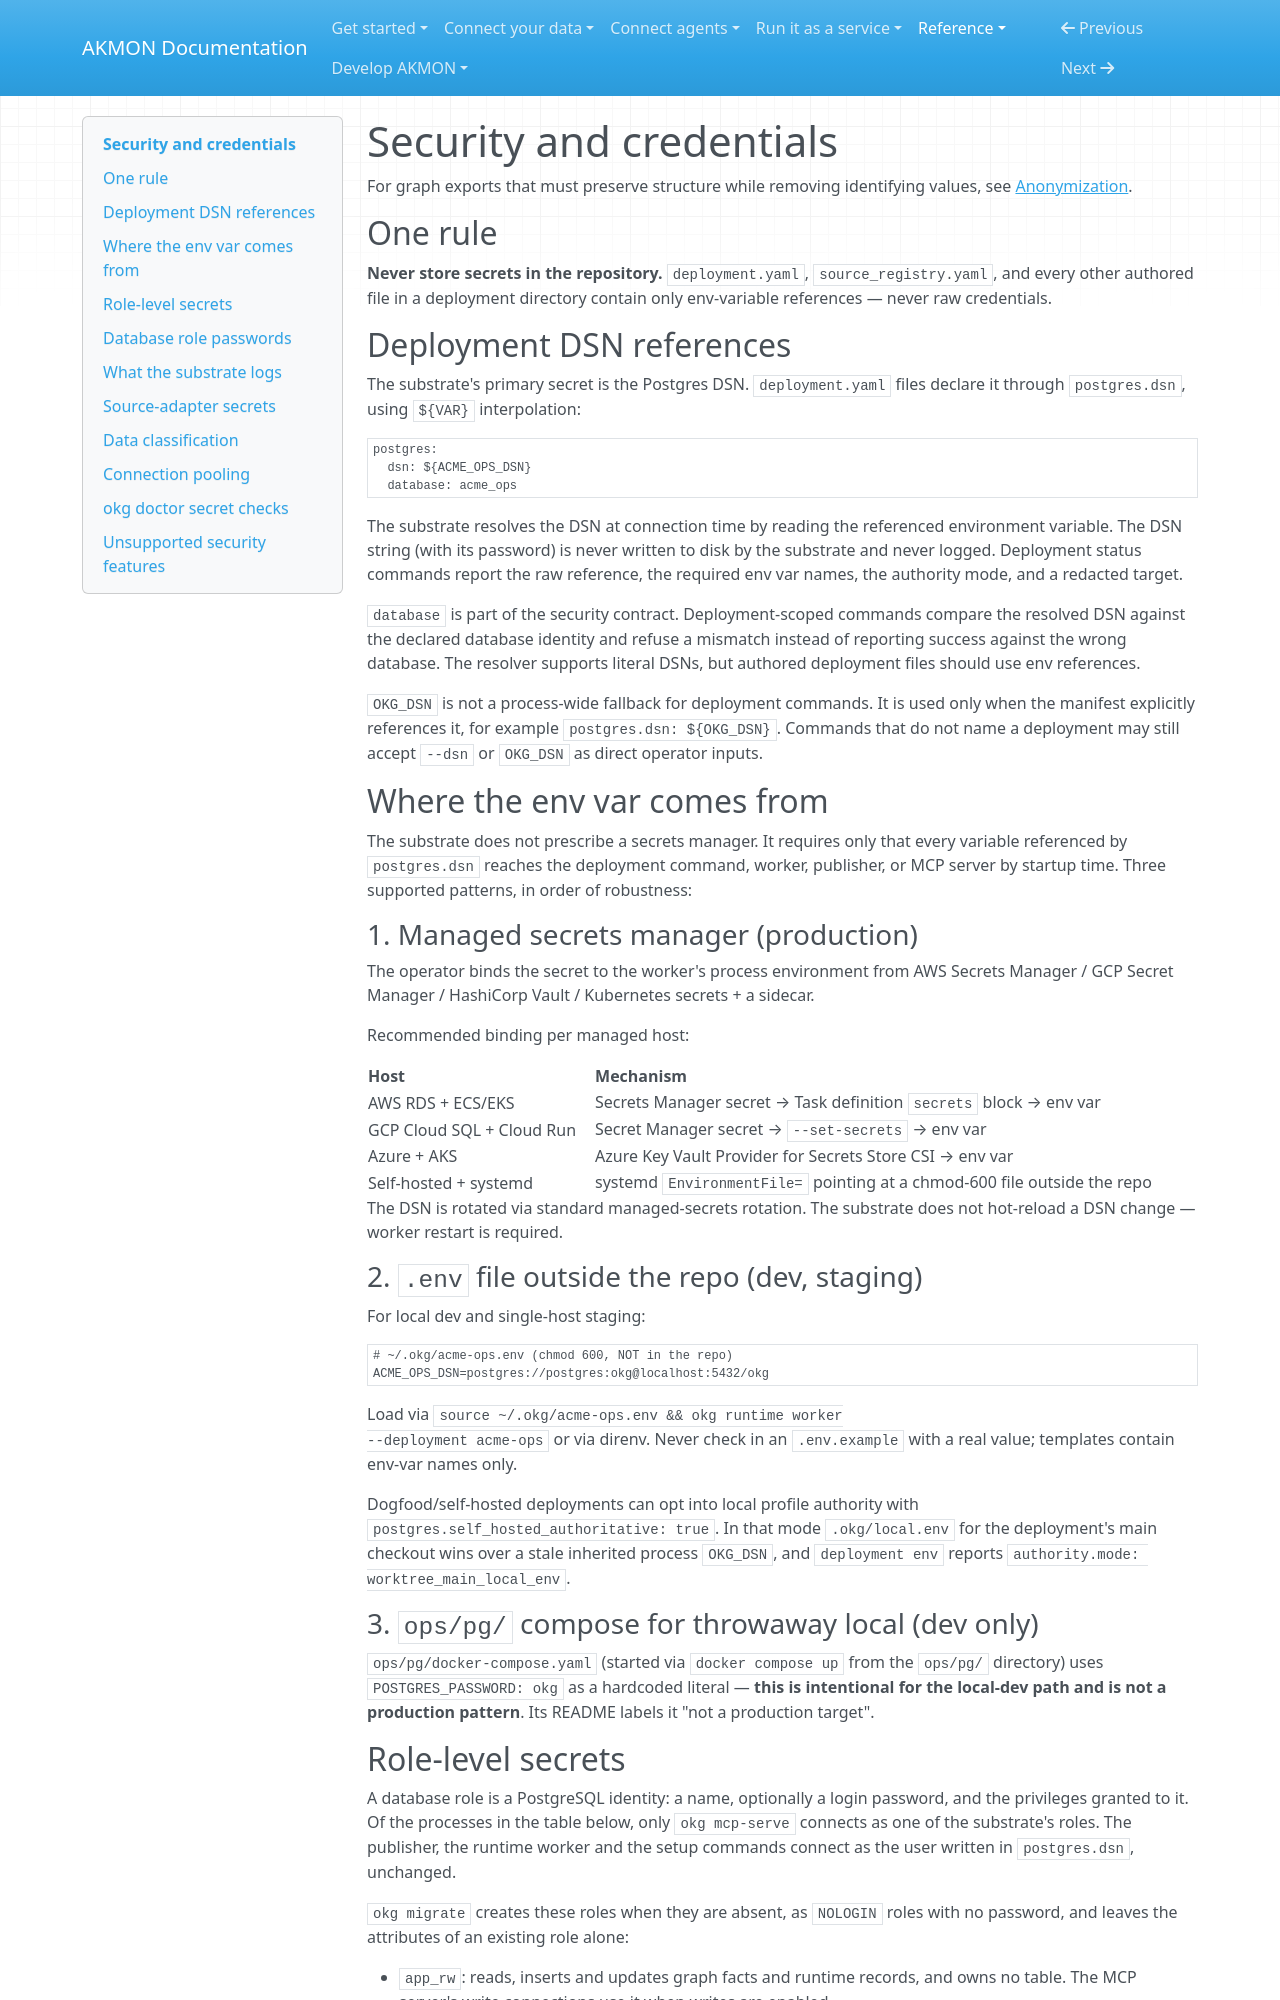

repository: mitdbg/akmon · page: reference/security/index.html · generator: mkdocs

---
audience: operator, developer
type: reference
canonical_id: security-model
normative: false
---

# Security and credentials

For graph exports that must preserve structure while removing identifying
values, see [Anonymization](../develop/architecture/privacy.md).


## One rule

**Never store secrets in the repository.** `deployment.yaml`,
`source_registry.yaml`, and every other authored file in a
deployment directory contain only env-variable references — never
raw credentials.

## Deployment DSN references

The substrate's primary secret is the Postgres DSN. `deployment.yaml`
files declare it through `postgres.dsn`, using `${VAR}`
interpolation:

```yaml
postgres:
  dsn: ${ACME_OPS_DSN}
  database: acme_ops
```

The substrate resolves the DSN at connection time by reading the
referenced environment variable. The DSN string (with its password) is never
written to disk by the substrate and never logged. Deployment status commands
report the raw reference, the required env var names, the authority
mode, and a redacted target.

`database` is part of the security contract. Deployment-scoped
commands compare the resolved DSN against the declared database
identity and refuse a mismatch instead of reporting success against
the wrong database. The resolver supports literal DSNs, but authored
deployment files should use env references.

`OKG_DSN` is not a process-wide fallback for deployment commands.
It is used only when the manifest explicitly references it, for
example `postgres.dsn: ${OKG_DSN}`. Commands that do not name a
deployment may still accept `--dsn` or `OKG_DSN` as direct operator
inputs.

## Where the env var comes from

The substrate does not prescribe a secrets manager. It requires only
that every variable referenced by `postgres.dsn` reaches the deployment
command, worker, publisher, or MCP server by startup time.
Three supported patterns, in order of robustness:

### 1. Managed secrets manager (production)

The operator binds the secret to the worker's process
environment from AWS Secrets Manager / GCP Secret Manager /
HashiCorp Vault / Kubernetes secrets + a sidecar.

Recommended binding per managed host:

| Host | Mechanism |
|---|---|
| AWS RDS + ECS/EKS | Secrets Manager secret → Task definition `secrets` block → env var |
| GCP Cloud SQL + Cloud Run | Secret Manager secret → `--set-secrets` → env var |
| Azure + AKS | Azure Key Vault Provider for Secrets Store CSI → env var |
| Self-hosted + systemd | systemd `EnvironmentFile=` pointing at a chmod-600 file outside the repo |

The DSN is rotated via standard managed-secrets rotation. The
substrate does not hot-reload a DSN change — worker restart is
required.

### 2. `.env` file outside the repo (dev, staging)

For local dev and single-host staging:

```sh
# ~/.okg/acme-ops.env (chmod 600, NOT in the repo)
ACME_OPS_DSN=postgres://postgres:okg@localhost:5432/okg
```

Load via `source ~/.okg/acme-ops.env && okg runtime worker
--deployment acme-ops` or via direnv. Never check in an
`.env.example` with a real value; templates contain env-var names
only.

Dogfood/self-hosted deployments can opt into local profile
authority with `postgres.self_hosted_authoritative: true`. In that
mode `.okg/local.env` for the deployment's main checkout wins over
a stale inherited process `OKG_DSN`, and `deployment env` reports
`authority.mode: worktree_main_local_env`.

### 3. `ops/pg/` compose for throwaway local (dev only)

`ops/pg/docker-compose.yaml` (started via `docker compose up` from
the `ops/pg/` directory) uses `POSTGRES_PASSWORD: okg` as a
hardcoded literal — **this is intentional for the local-dev path
and is not a production pattern**. Its README labels it "not a
production target".
